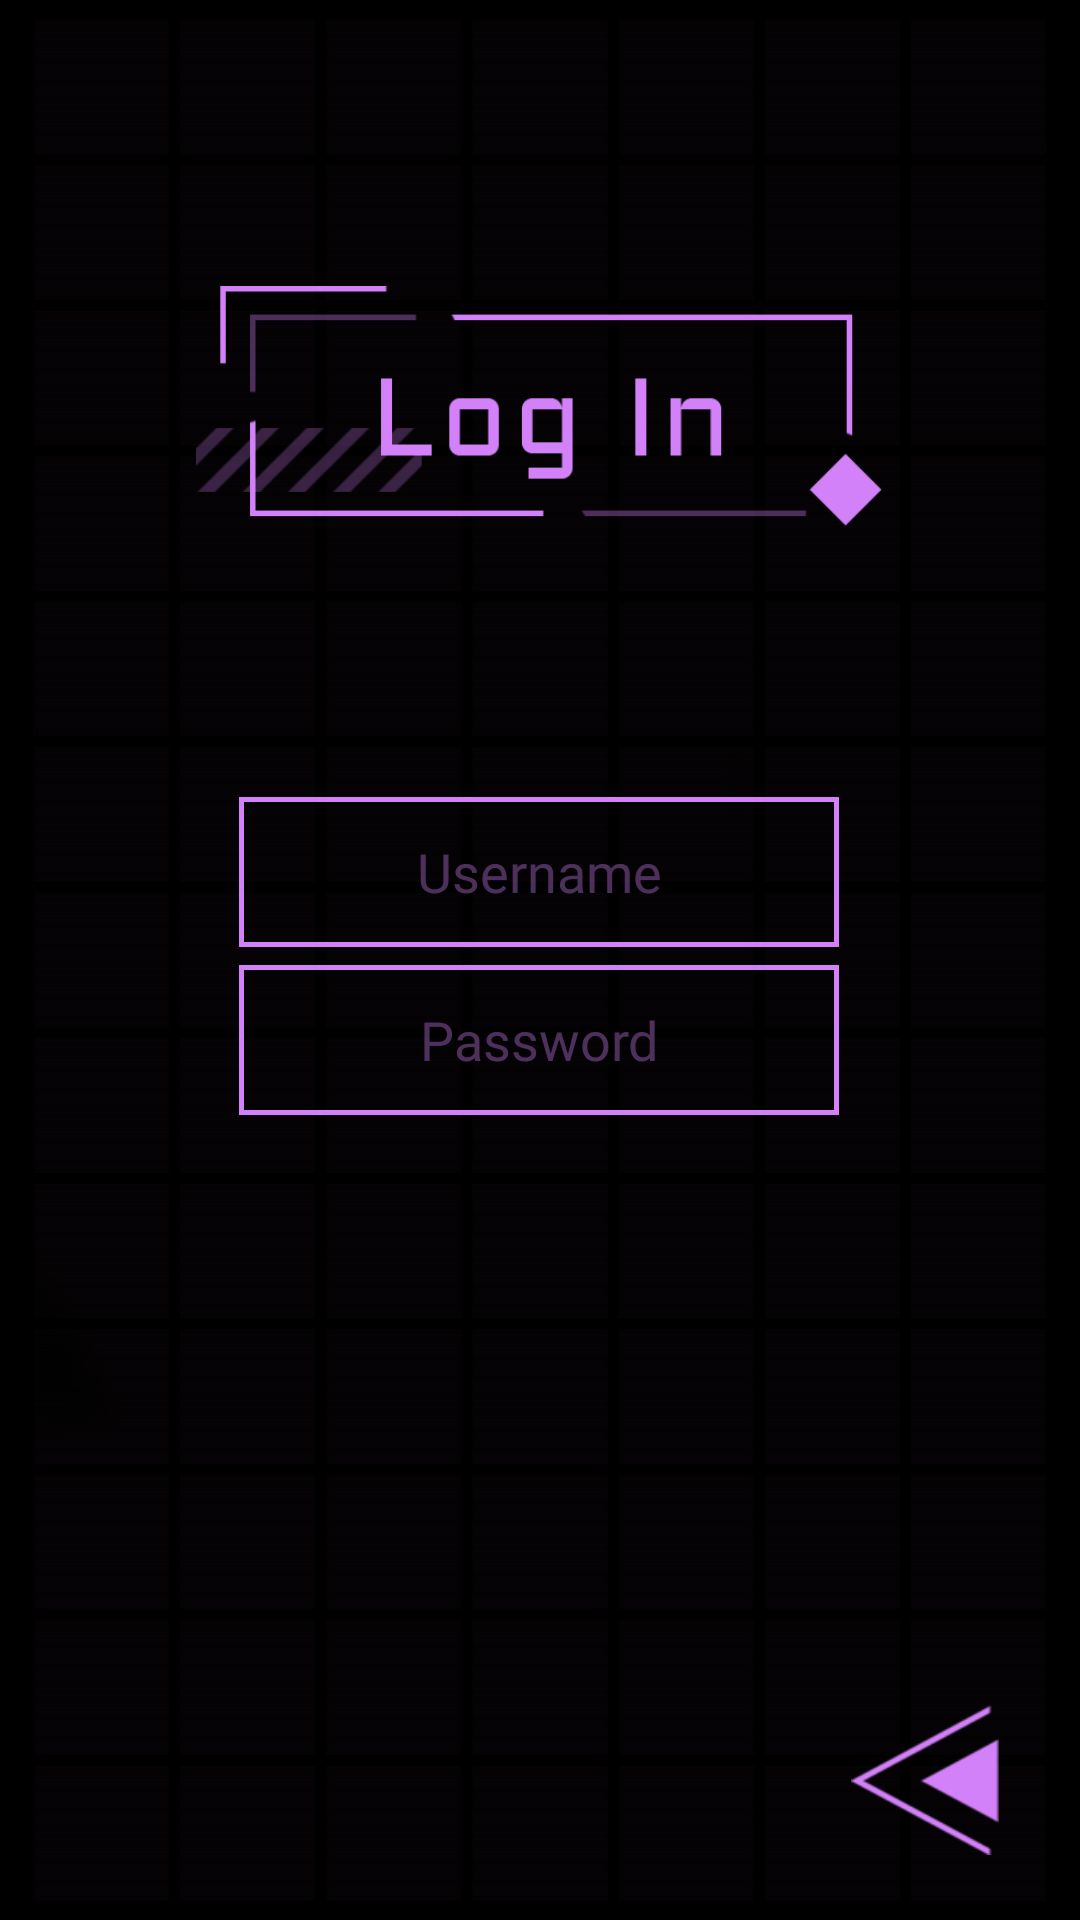

Android layout source for this screen:
<!-- AndroidManifest.xml: application theme Theme.Plamer -->
<!-- res/layout/login_layout.xml -->
<?xml version="1.0" encoding="utf-8"?>

<androidx.constraintlayout.widget.ConstraintLayout xmlns:android="http://schemas.android.com/apk/res/android"
    xmlns:app="http://schemas.android.com/apk/res-auto"
    xmlns:tools="http://schemas.android.com/tools"
    android:layout_width="match_parent"
    android:layout_height="match_parent"
    android:background="@drawable/main_background">

    <ImageView
        android:id="@+id/image_login"
        android:layout_width="250dp"
        android:layout_height="80dp"
        app:srcCompat="@drawable/login"
        app:layout_constraintBottom_toBottomOf="parent"
        app:layout_constraintEnd_toEndOf="parent"
        app:layout_constraintHorizontal_bias="0.496"
        app:layout_constraintStart_toStartOf="parent"
        app:layout_constraintTop_toTopOf="parent"
        app:layout_constraintVertical_bias="0.17"
        tools:ignore="ContentDescription"/>

    <EditText
        android:id="@+id/login_password"
        android:layout_width="200dp"
        android:layout_height="50dp"
        android:background="@drawable/rec_background"
        android:fontFamily="@font/aldrich"
        android:hint="@string/password"
        android:textAlignment="center"
        android:textColor="@color/pink"
        android:textColorHint="@color/half_pink"
        app:layout_constraintBottom_toBottomOf="parent"
        app:layout_constraintEnd_toEndOf="parent"
        app:layout_constraintHorizontal_bias="0.497"
        app:layout_constraintStart_toStartOf="parent"
        app:layout_constraintTop_toBottomOf="@+id/image_login"
        app:layout_constraintVertical_bias="0.353"
        android:inputType="textPassword"
        android:lines="1"
        android:maxLength="20"
        android:autofillHints="password" />

    <EditText
        android:id="@+id/login_username"
        android:layout_width="200dp"
        android:layout_height="50dp"
        android:background="@drawable/rec_background"
        android:fontFamily="@font/aldrich"
        android:hint="@string/username"
        android:textAlignment="center"
        android:textColor="@color/pink"
        android:textColorHint="@color/half_pink"
        app:layout_constraintBottom_toBottomOf="parent"
        app:layout_constraintEnd_toEndOf="parent"
        app:layout_constraintHorizontal_bias="0.497"
        app:layout_constraintStart_toStartOf="parent"
        app:layout_constraintTop_toBottomOf="@+id/image_login"
        app:layout_constraintVertical_bias="0.218"
        android:lines="1"
        android:maxLength="20"
        android:autofillHints="username"
        android:inputType="text"/>

    <ImageButton
        android:id="@+id/login_go"
        android:layout_width="50dp"
        android:layout_height="50dp"
        android:background="#00FFFFFF"
        android:scaleType="centerInside"
        app:layout_constraintBottom_toBottomOf="parent"
        app:layout_constraintEnd_toEndOf="parent"
        app:layout_constraintHorizontal_bias="0.498"
        app:layout_constraintStart_toStartOf="parent"
        app:layout_constraintTop_toBottomOf="@+id/login_password"
        app:layout_constraintVertical_bias="0.345"
        app:srcCompat="@drawable/go"
        tools:ignore="ContentDescription,SpeakableTextPresentCheck" />

    <ImageButton
        android:id="@+id/login_back"
        android:layout_width="50dp"
        android:layout_height="50dp"
        android:background="#00FFFFFF"
        android:scaleType="centerInside"
        app:layout_constraintBottom_toBottomOf="parent"
        app:layout_constraintEnd_toEndOf="parent"
        app:layout_constraintHorizontal_bias="0.914"
        app:layout_constraintStart_toStartOf="parent"
        app:layout_constraintTop_toTopOf="parent"
        app:layout_constraintVertical_bias="0.963"
        app:srcCompat="@drawable/back"
        tools:ignore="ContentDescription,SpeakableTextPresentCheck" />

</androidx.constraintlayout.widget.ConstraintLayout>
<!-- resources referenced by this layout -->
<resources>
  <color name="half_pink">#5CD381F9</color>
  <color name="pink">#FFD381F9</color>
  <!-- drawable back: png bitmap (drawable, 5472 bytes) -->
  <!-- drawable login: png bitmap (drawable, 11830 bytes) -->
  <!-- drawable main_background: jpg bitmap (drawable, 299188 bytes) -->
  <!-- drawable rec_background (drawable) -->
  <?xml version="1.0" encoding="utf-8"?>
  
  <shape xmlns:android="http://schemas.android.com/apk/res/android"
      android:shape="rectangle">
  
      <stroke android:width="5px" android:color="@color/pink">
  
      </stroke>
  
  </shape>
  <string name="password">Password</string>
  <string name="username">Username</string>
  <style name="Theme.Plamer" parent="Theme.MaterialComponents.DayNight.DarkActionBar">
          
          <item name="colorPrimary">@color/black</item>
          <item name="colorPrimaryVariant">@color/black</item>
          <item name="colorOnPrimary">@color/pink</item>
          
          <item name="colorSecondary">@color/pink</item>
          <item name="colorSecondaryVariant">@color/pink</item>
          <item name="colorOnSecondary">@color/black</item>
          
          <item name="android:statusBarColor" tools:targetApi="l">?attr/colorPrimaryVariant</item>
          
      </style>
  <color name="black">#FF000000</color>
</resources>
